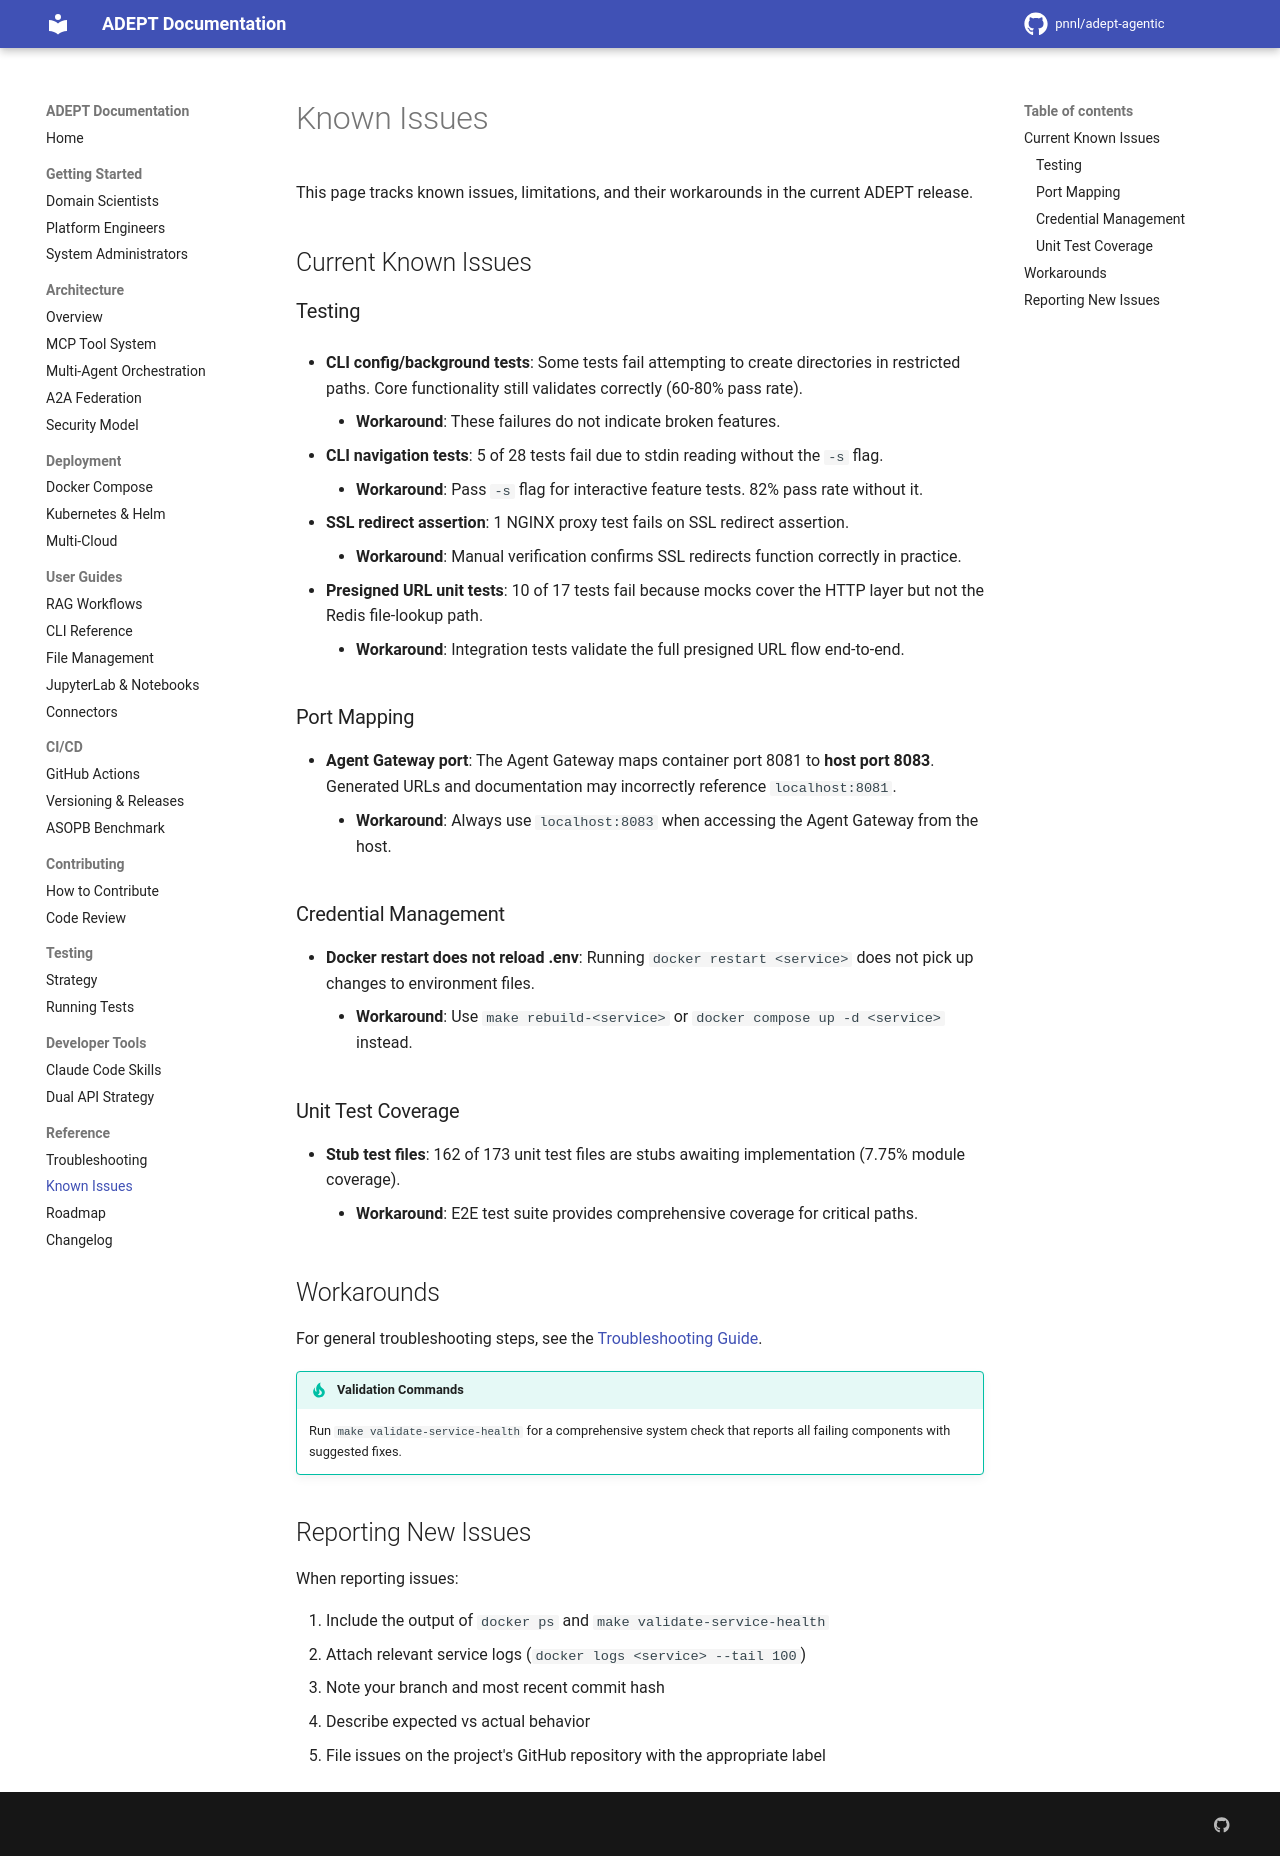

repository: pnnl/adept-agentic · page: reference/known-issues/index.html · generator: mkdocs

# Known Issues

This page tracks known issues, limitations, and their workarounds in the current ADEPT release.

## Current Known Issues

### Testing

- **CLI config/background tests**: Some tests fail attempting to create directories in restricted paths. Core functionality still validates correctly (60-80% pass rate).
    - **Workaround**: These failures do not indicate broken features.

- **CLI navigation tests**: 5 of 28 tests fail due to stdin reading without the `-s` flag.
    - **Workaround**: Pass `-s` flag for interactive feature tests. 82% pass rate without it.

- **SSL redirect assertion**: 1 NGINX proxy test fails on SSL redirect assertion.
    - **Workaround**: Manual verification confirms SSL redirects function correctly in practice.

- **Presigned URL unit tests**: 10 of 17 tests fail because mocks cover the HTTP layer but not the Redis file-lookup path.
    - **Workaround**: Integration tests validate the full presigned URL flow end-to-end.

### Port Mapping

- **Agent Gateway port**: The Agent Gateway maps container port 8081 to **host port 8083**. Generated URLs and documentation may incorrectly reference `localhost:8081`.
    - **Workaround**: Always use `localhost:8083` when accessing the Agent Gateway from the host.

### Credential Management

- **Docker restart does not reload .env**: Running `docker restart <service>` does not pick up changes to environment files.
    - **Workaround**: Use `make rebuild-<service>` or `docker compose up -d <service>` instead.

### Unit Test Coverage

- **Stub test files**: 162 of 173 unit test files are stubs awaiting implementation (7.75% module coverage).
    - **Workaround**: E2E test suite provides comprehensive coverage for critical paths.

## Workarounds

For general troubleshooting steps, see the [Troubleshooting Guide](troubleshooting.md).

!!! tip "Validation Commands"
    Run `make validate-service-health` for a comprehensive system check that reports all failing components with suggested fixes.

## Reporting New Issues

When reporting issues:

1. Include the output of `docker ps` and `make validate-service-health`
2. Attach relevant service logs (`docker logs <service> --tail 100`)
3. Note your branch and most recent commit hash
4. Describe expected vs actual behavior
5. File issues on the project's GitHub repository with the appropriate label
